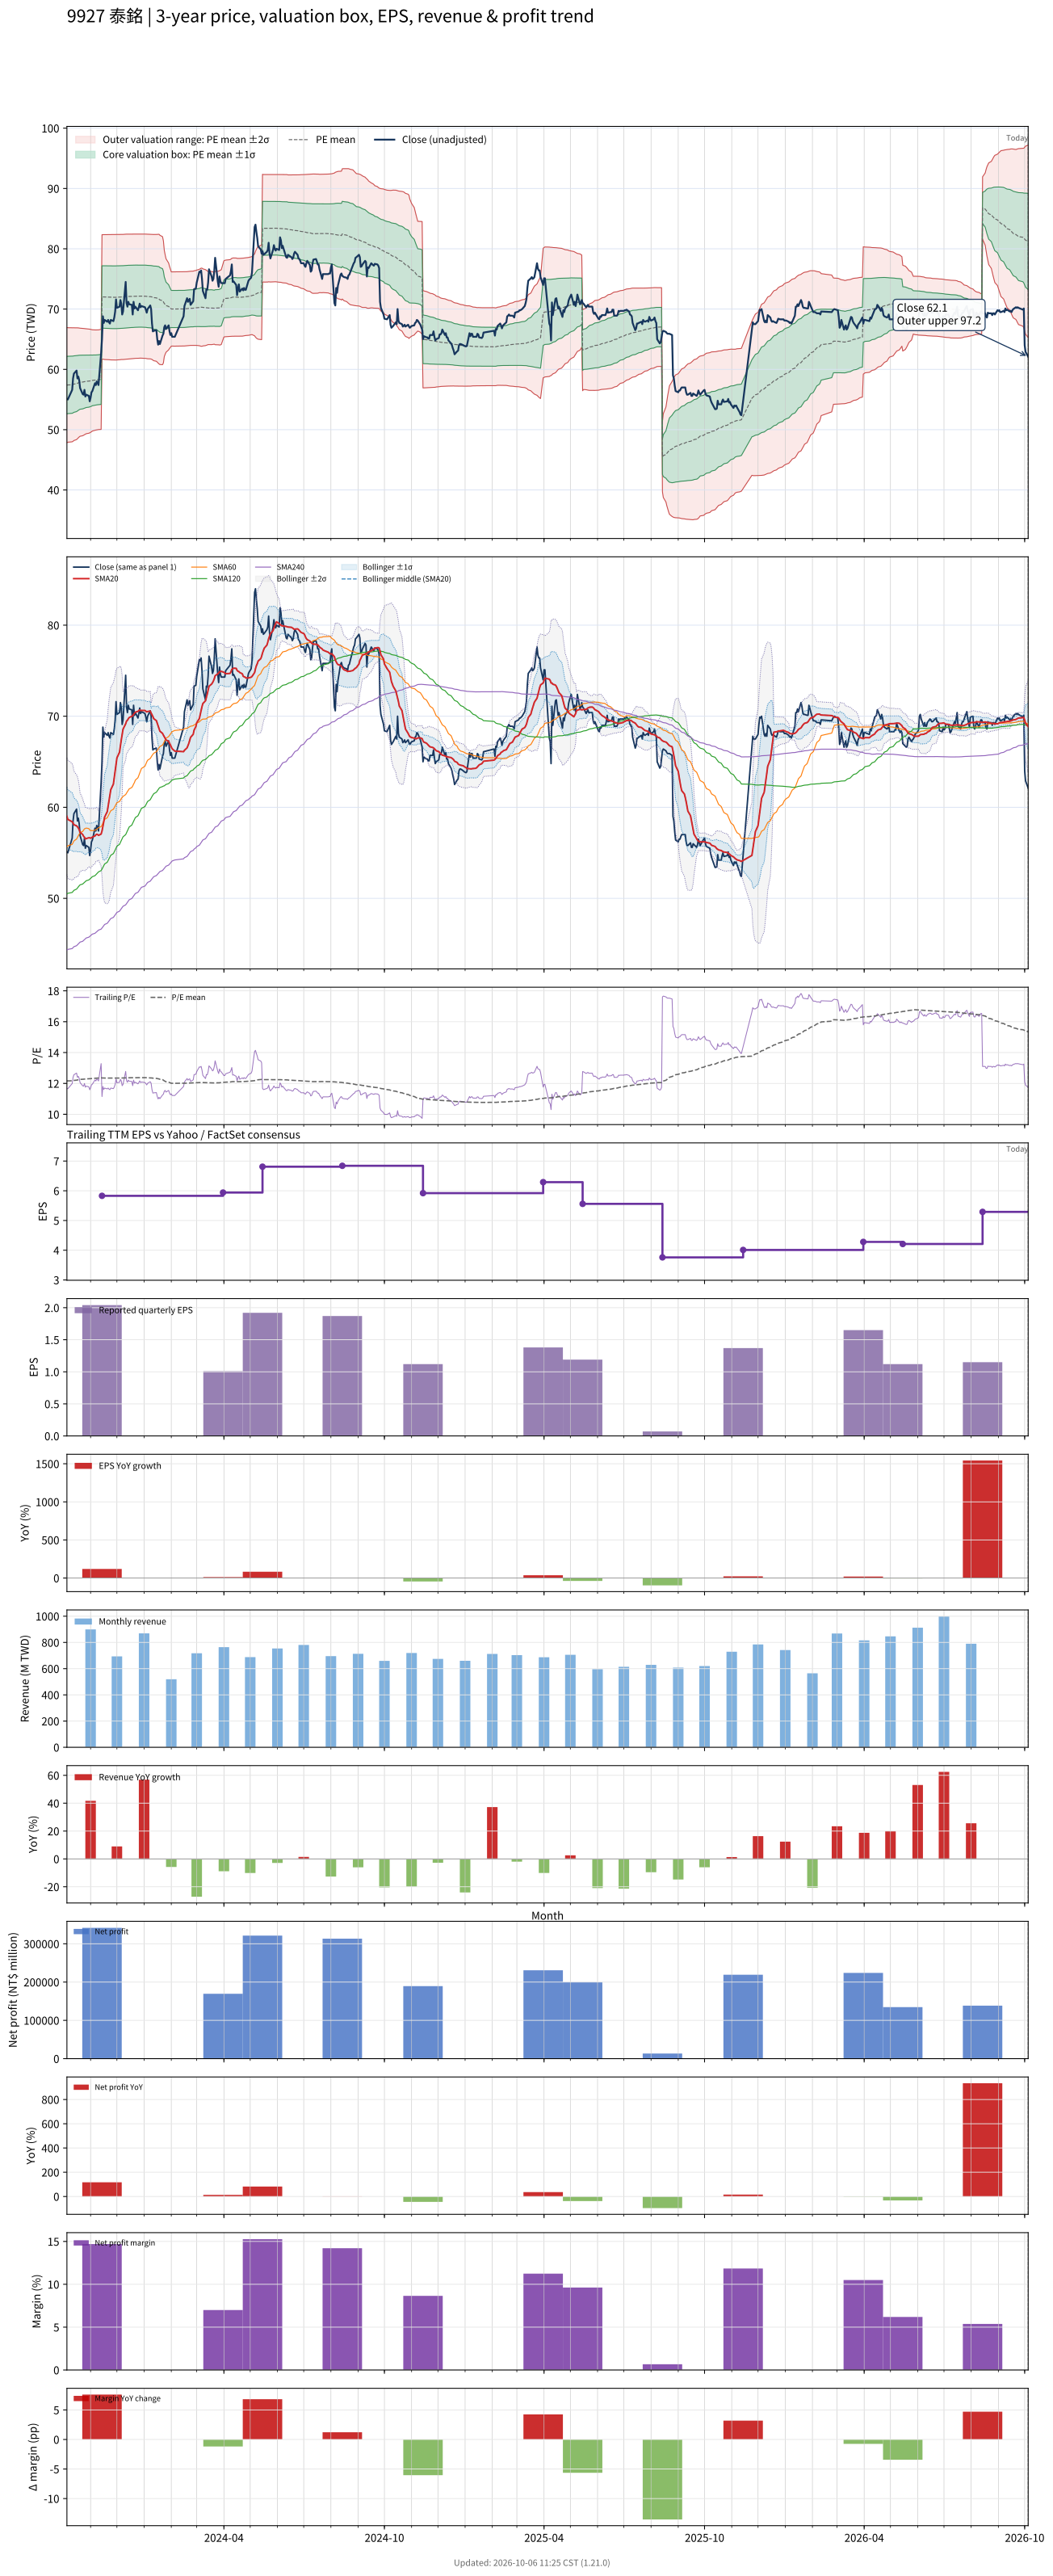

Source data for this figure (header and first rows):
# chart-version: skill-stock-dynamic-val…
date, close, available_date, period_end, eps, ttm_eps, pe, pe_mean, pe_std, price_m2, price_m1, price_mean, price_p1, price_p2, forward_eps, forward_pe, forward_pe_mean, forward_pe_std, forward_price_m2, forward_price_m1, forward_price_mean, forward_price_p1, forward_price_p2, sma20
2023-10-05, 55.1, 2023-08-14, 2023-06-30, 1.84, 4.72, 11.67, 12.16, 1.011, 47.84, 52.61, 57.39, 62.16, 66.93, , , , , , , , , , 59.01
2023-10-06, 55, 2023-08-14, 2023-06-30, 1.84, 4.72, 11.65, 12.16, 1.006, 47.92, 52.67, 57.41, 62.16, 66.91, , , , , , , , , , 58.67
2023-10-11, 56.6, 2023-08-14, 2023-06-30, 1.84, 4.72, 11.99, 12.17, 1.002, 47.99, 52.72, 57.44, 62.17, 66.9, , , , , , , , , , 58.41
2023-10-12, 58.5, 2023-08-14, 2023-06-30, 1.84, 4.72, 12.39, 12.18, 0.9976, 48.08, 52.79, 57.49, 62.2, 66.91, , , , , , , , , , 58.27
2023-10-13, 59.3, 2023-08-14, 2023-06-30, 1.84, 4.72, 12.56, 12.19, 0.9914, 48.2, 52.88, 57.56, 62.24, 66.92, , , , , , , , , , 58.09
2023-10-16, 59.8, 2023-08-14, 2023-06-30, 1.84, 4.72, 12.67, 12.21, 0.9831, 48.36, 53, 57.64, 62.28, 66.92, , , , , , , , , , 57.97
2023-10-17, 58.5, 2023-08-14, 2023-06-30, 1.84, 4.72, 12.39, 12.22, 0.974, 48.51, 53.1, 57.7, 62.3, 66.89, , , , , , , , , , 57.86
2023-10-18, 58.8, 2023-08-14, 2023-06-30, 1.84, 4.72, 12.46, 12.24, 0.9654, 48.65, 53.21, 57.77, 62.32, 66.88, , , , , , , , , , 57.73
2023-10-19, 58.2, 2023-08-14, 2023-06-30, 1.84, 4.72, 12.33, 12.25, 0.9569, 48.79, 53.31, 57.82, 62.34, 66.86, , , , , , , , , , 57.54
2023-10-20, 56.9, 2023-08-14, 2023-06-30, 1.84, 4.72, 12.06, 12.26, 0.9494, 48.91, 53.39, 57.87, 62.35, 66.83, , , , , , , , , , 57.27
2023-10-23, 55.9, 2023-08-14, 2023-06-30, 1.84, 4.72, 11.84, 12.27, 0.9435, 48.99, 53.45, 57.9, 62.35, 66.81, , , , , , , , , , 57.01
2023-10-24, 55.8, 2023-08-14, 2023-06-30, 1.84, 4.72, 11.82, 12.27, 0.9374, 49.08, 53.51, 57.93, 62.36, 66.78, , , , , , , , , , 56.81
2023-10-25, 56.6, 2023-08-14, 2023-06-30, 1.84, 4.72, 11.99, 12.28, 0.9323, 49.16, 53.56, 57.96, 62.36, 66.76, , , , , , , , , , 56.72
2023-10-26, 55.5, 2023-08-14, 2023-06-30, 1.84, 4.72, 11.76, 12.29, 0.9269, 49.24, 53.62, 57.99, 62.37, 66.74, , , , , , , , , , 56.52
2023-10-27, 55.8, 2023-08-14, 2023-06-30, 1.84, 4.72, 11.82, 12.29, 0.921, 49.33, 53.67, 58.02, 62.37, 66.71, , , , , , , , , , 56.56
2023-10-30, 55.6, 2023-08-14, 2023-06-30, 1.84, 4.72, 11.78, 12.3, 0.9152, 49.41, 53.73, 58.05, 62.37, 66.69, , , , , , , , , , 56.66
2023-10-31, 54.7, 2023-08-14, 2023-06-30, 1.84, 4.72, 11.59, 12.3, 0.9107, 49.47, 53.77, 58.07, 62.37, 66.67, , , , , , , , , , 56.64
2023-11-01, 55.3, 2023-08-14, 2023-06-30, 1.84, 4.72, 11.72, 12.31, 0.9043, 49.56, 53.83, 58.1, 62.37, 66.63, , , , , , , , , , 56.61
2023-11-02, 56.2, 2023-08-14, 2023-06-30, 1.84, 4.72, 11.91, 12.32, 0.8986, 49.65, 53.89, 58.13, 62.37, 66.61, , , , , , , , , , 56.65
2023-11-03, 56.4, 2023-08-14, 2023-06-30, 1.84, 4.72, 11.95, 12.32, 0.8895, 49.77, 53.97, 58.17, 62.37, 66.57, , , , , , , , , , 56.73
2023-11-06, 57.7, 2023-08-14, 2023-06-30, 1.84, 4.72, 12.22, 12.33, 0.881, 49.9, 54.06, 58.22, 62.38, 66.53, , , , , , , , , , 56.85
2023-11-07, 57.4, 2023-08-14, 2023-06-30, 1.84, 4.72, 12.16, 12.34, 0.8794, 49.93, 54.08, 58.23, 62.39, 66.54, , , , , , , , , , 56.98
2023-11-08, 58, 2023-08-14, 2023-06-30, 1.84, 4.72, 12.29, 12.34, 0.878, 49.97, 54.11, 58.25, 62.4, 66.54, , , , , , , , , , 57.05
2023-11-09, 57.8, 2023-08-14, 2023-06-30, 1.84, 4.72, 12.25, 12.35, 0.8767, 50, 54.13, 58.27, 62.41, 66.55, , , , , , , , , , 57.01
2023-11-10, 57.4, 2023-08-14, 2023-06-30, 1.84, 4.72, 12.16, 12.35, 0.8757, 50.02, 54.15, 58.28, 62.42, 66.55, , , , , , , , , , 56.91
2023-11-13, 62.7, 2023-08-14, 2023-06-30, 1.84, 4.72, 13.28, 12.36, 0.8787, 50.04, 54.19, 58.34, 62.49, 66.63, , , , , , , , , , 57.06
2023-11-14, 65, 2023-11-14, 2023-09-30, 2.04, 5.83, 11.15, 12.35, 0.8848, 61.7, 66.86, 72.02, 77.18, 82.34, , , , , , , , , , 57.38
2023-11-15, 68.8, 2023-11-14, 2023-09-30, 2.04, 5.83, 11.8, 12.35, 0.8853, 61.69, 66.85, 72.02, 77.18, 82.34, , , , , , , , , , 57.88
2023-11-16, 67.7, 2023-11-14, 2023-09-30, 2.04, 5.83, 11.61, 12.35, 0.8871, 61.66, 66.83, 72, 77.17, 82.34, , , , , , , , , , 58.36
2023-11-17, 68.2, 2023-11-14, 2023-09-30, 2.04, 5.83, 11.7, 12.35, 0.8881, 61.64, 66.81, 71.99, 77.17, 82.35, , , , , , , , , , 58.92
2023-11-20, 67.9, 2023-11-14, 2023-09-30, 2.04, 5.83, 11.65, 12.35, 0.8887, 61.62, 66.8, 71.99, 77.17, 82.35, , , , , , , , , , 59.52
2023-11-21, 68.2, 2023-11-14, 2023-09-30, 2.04, 5.83, 11.7, 12.35, 0.8892, 61.61, 66.8, 71.98, 77.17, 82.35, , , , , , , , , , 60.15
2023-11-22, 67.8, 2023-11-14, 2023-09-30, 2.04, 5.83, 11.63, 12.35, 0.8898, 61.6, 66.79, 71.98, 77.16, 82.35, , , , , , , , , , 60.7
2023-11-23, 67.6, 2023-11-14, 2023-09-30, 2.04, 5.83, 11.6, 12.34, 0.891, 61.58, 66.77, 71.97, 77.16, 82.36, , , , , , , , , , 61.31
2023-11-24, 68.2, 2023-11-14, 2023-09-30, 2.04, 5.83, 11.7, 12.34, 0.8914, 61.57, 66.77, 71.96, 77.16, 82.36, , , , , , , , , , 61.93
2023-11-27, 68, 2023-11-14, 2023-09-30, 2.04, 5.83, 11.66, 12.34, 0.8923, 61.55, 66.75, 71.96, 77.16, 82.36, , , , , , , , , , 62.55
2023-11-28, 68.6, 2023-11-14, 2023-09-30, 2.04, 5.83, 11.77, 12.34, 0.8931, 61.53, 66.74, 71.95, 77.15, 82.36, , , , , , , , , , 63.24
2023-11-29, 69.6, 2023-11-14, 2023-09-30, 2.04, 5.83, 11.94, 12.34, 0.8931, 61.53, 66.74, 71.95, 77.15, 82.36, , , , , , , , , , 63.96
2023-11-30, 71.6, 2023-11-14, 2023-09-30, 2.04, 5.83, 12.28, 12.34, 0.8926, 61.55, 66.76, 71.96, 77.16, 82.37, , , , , , , , , , 64.73
2023-12-01, 70.2, 2023-11-14, 2023-09-30, 2.04, 5.83, 12.04, 12.34, 0.8922, 61.56, 66.76, 71.97, 77.17, 82.37, , , , , , , , , , 65.42
2023-12-04, 70.4, 2023-11-14, 2023-09-30, 2.04, 5.83, 12.08, 12.35, 0.8916, 61.58, 66.78, 71.97, 77.17, 82.37, , , , , , , , , , 66.06
2023-12-05, 71.5, 2023-11-14, 2023-09-30, 2.04, 5.83, 12.26, 12.35, 0.8906, 61.61, 66.8, 71.99, 77.19, 82.38, , , , , , , , , , 66.76
2023-12-06, 70.9, 2023-11-14, 2023-09-30, 2.04, 5.83, 12.16, 12.35, 0.8897, 61.63, 66.82, 72.01, 77.19, 82.38, , , , , , , , , , 67.41
2023-12-07, 69.1, 2023-11-14, 2023-09-30, 2.04, 5.83, 11.85, 12.35, 0.8899, 61.63, 66.82, 72.01, 77.19, 82.38, , , , , , , , , , 67.97
2023-12-08, 69.6, 2023-11-14, 2023-09-30, 2.04, 5.83, 11.94, 12.35, 0.8897, 61.63, 66.82, 72.01, 77.19, 82.38, , , , , , , , , , 68.58
2023-12-11, 74.5, 2023-11-14, 2023-09-30, 2.04, 5.83, 12.78, 12.36, 0.8896, 61.68, 66.86, 72.05, 77.24, 82.42, , , , , , , , , , 69.17
2023-12-12, 71, 2023-11-14, 2023-09-30, 2.04, 5.83, 12.18, 12.36, 0.8887, 61.7, 66.88, 72.06, 77.25, 82.43, , , , , , , , , , 69.47
2023-12-13, 70.4, 2023-11-14, 2023-09-30, 2.04, 5.83, 12.08, 12.36, 0.888, 61.72, 66.9, 72.07, 77.25, 82.43, , , , , , , , , , 69.55
2023-12-14, 71.2, 2023-11-14, 2023-09-30, 2.04, 5.83, 12.21, 12.36, 0.8874, 61.74, 66.91, 72.08, 77.26, 82.43, , , , , , , , , , 69.72
2023-12-15, 70.8, 2023-11-14, 2023-09-30, 2.04, 5.83, 12.14, 12.37, 0.8869, 61.75, 66.92, 72.09, 77.26, 82.43, , , , , , , , , , 69.86
2023-12-18, 70.7, 2023-11-14, 2023-09-30, 2.04, 5.83, 12.13, 12.37, 0.8858, 61.78, 66.94, 72.11, 77.27, 82.44, , , , , , , , , , 70
2023-12-19, 69.1, 2023-11-14, 2023-09-30, 2.04, 5.83, 11.85, 12.37, 0.8859, 61.78, 66.94, 72.11, 77.27, 82.44, , , , , , , , , , 70.04
2023-12-20, 71.2, 2023-11-14, 2023-09-30, 2.04, 5.83, 12.21, 12.37, 0.885, 61.8, 66.96, 72.12, 77.28, 82.44, , , , , , , , , , 70.21
2023-12-21, 70.1, 2023-11-14, 2023-09-30, 2.04, 5.83, 12.02, 12.37, 0.8847, 61.81, 66.97, 72.13, 77.28, 82.44, , , , , , , , , , 70.33
2023-12-22, 70.4, 2023-11-14, 2023-09-30, 2.04, 5.83, 12.08, 12.37, 0.8841, 61.82, 66.98, 72.13, 77.29, 82.44, , , , , , , , , , 70.44
2023-12-25, 69.8, 2023-11-14, 2023-09-30, 2.04, 5.83, 11.97, 12.37, 0.8839, 61.83, 66.98, 72.14, 77.29, 82.44, , , , , , , , , , 70.53
2023-12-26, 70.3, 2023-11-14, 2023-09-30, 2.04, 5.83, 12.06, 12.37, 0.8833, 61.84, 66.99, 72.14, 77.29, 82.44, , , , , , , , , , 70.62
2023-12-27, 70.9, 2023-11-14, 2023-09-30, 2.04, 5.83, 12.16, 12.38, 0.8828, 61.86, 67.01, 72.15, 77.3, 82.45, , , , , , , , , , 70.69
2023-12-28, 70.3, 2023-11-14, 2023-09-30, 2.04, 5.83, 12.06, 12.38, 0.8825, 61.87, 67.01, 72.16, 77.3, 82.45, , , , , , , , , , 70.62
... 661 more rows
